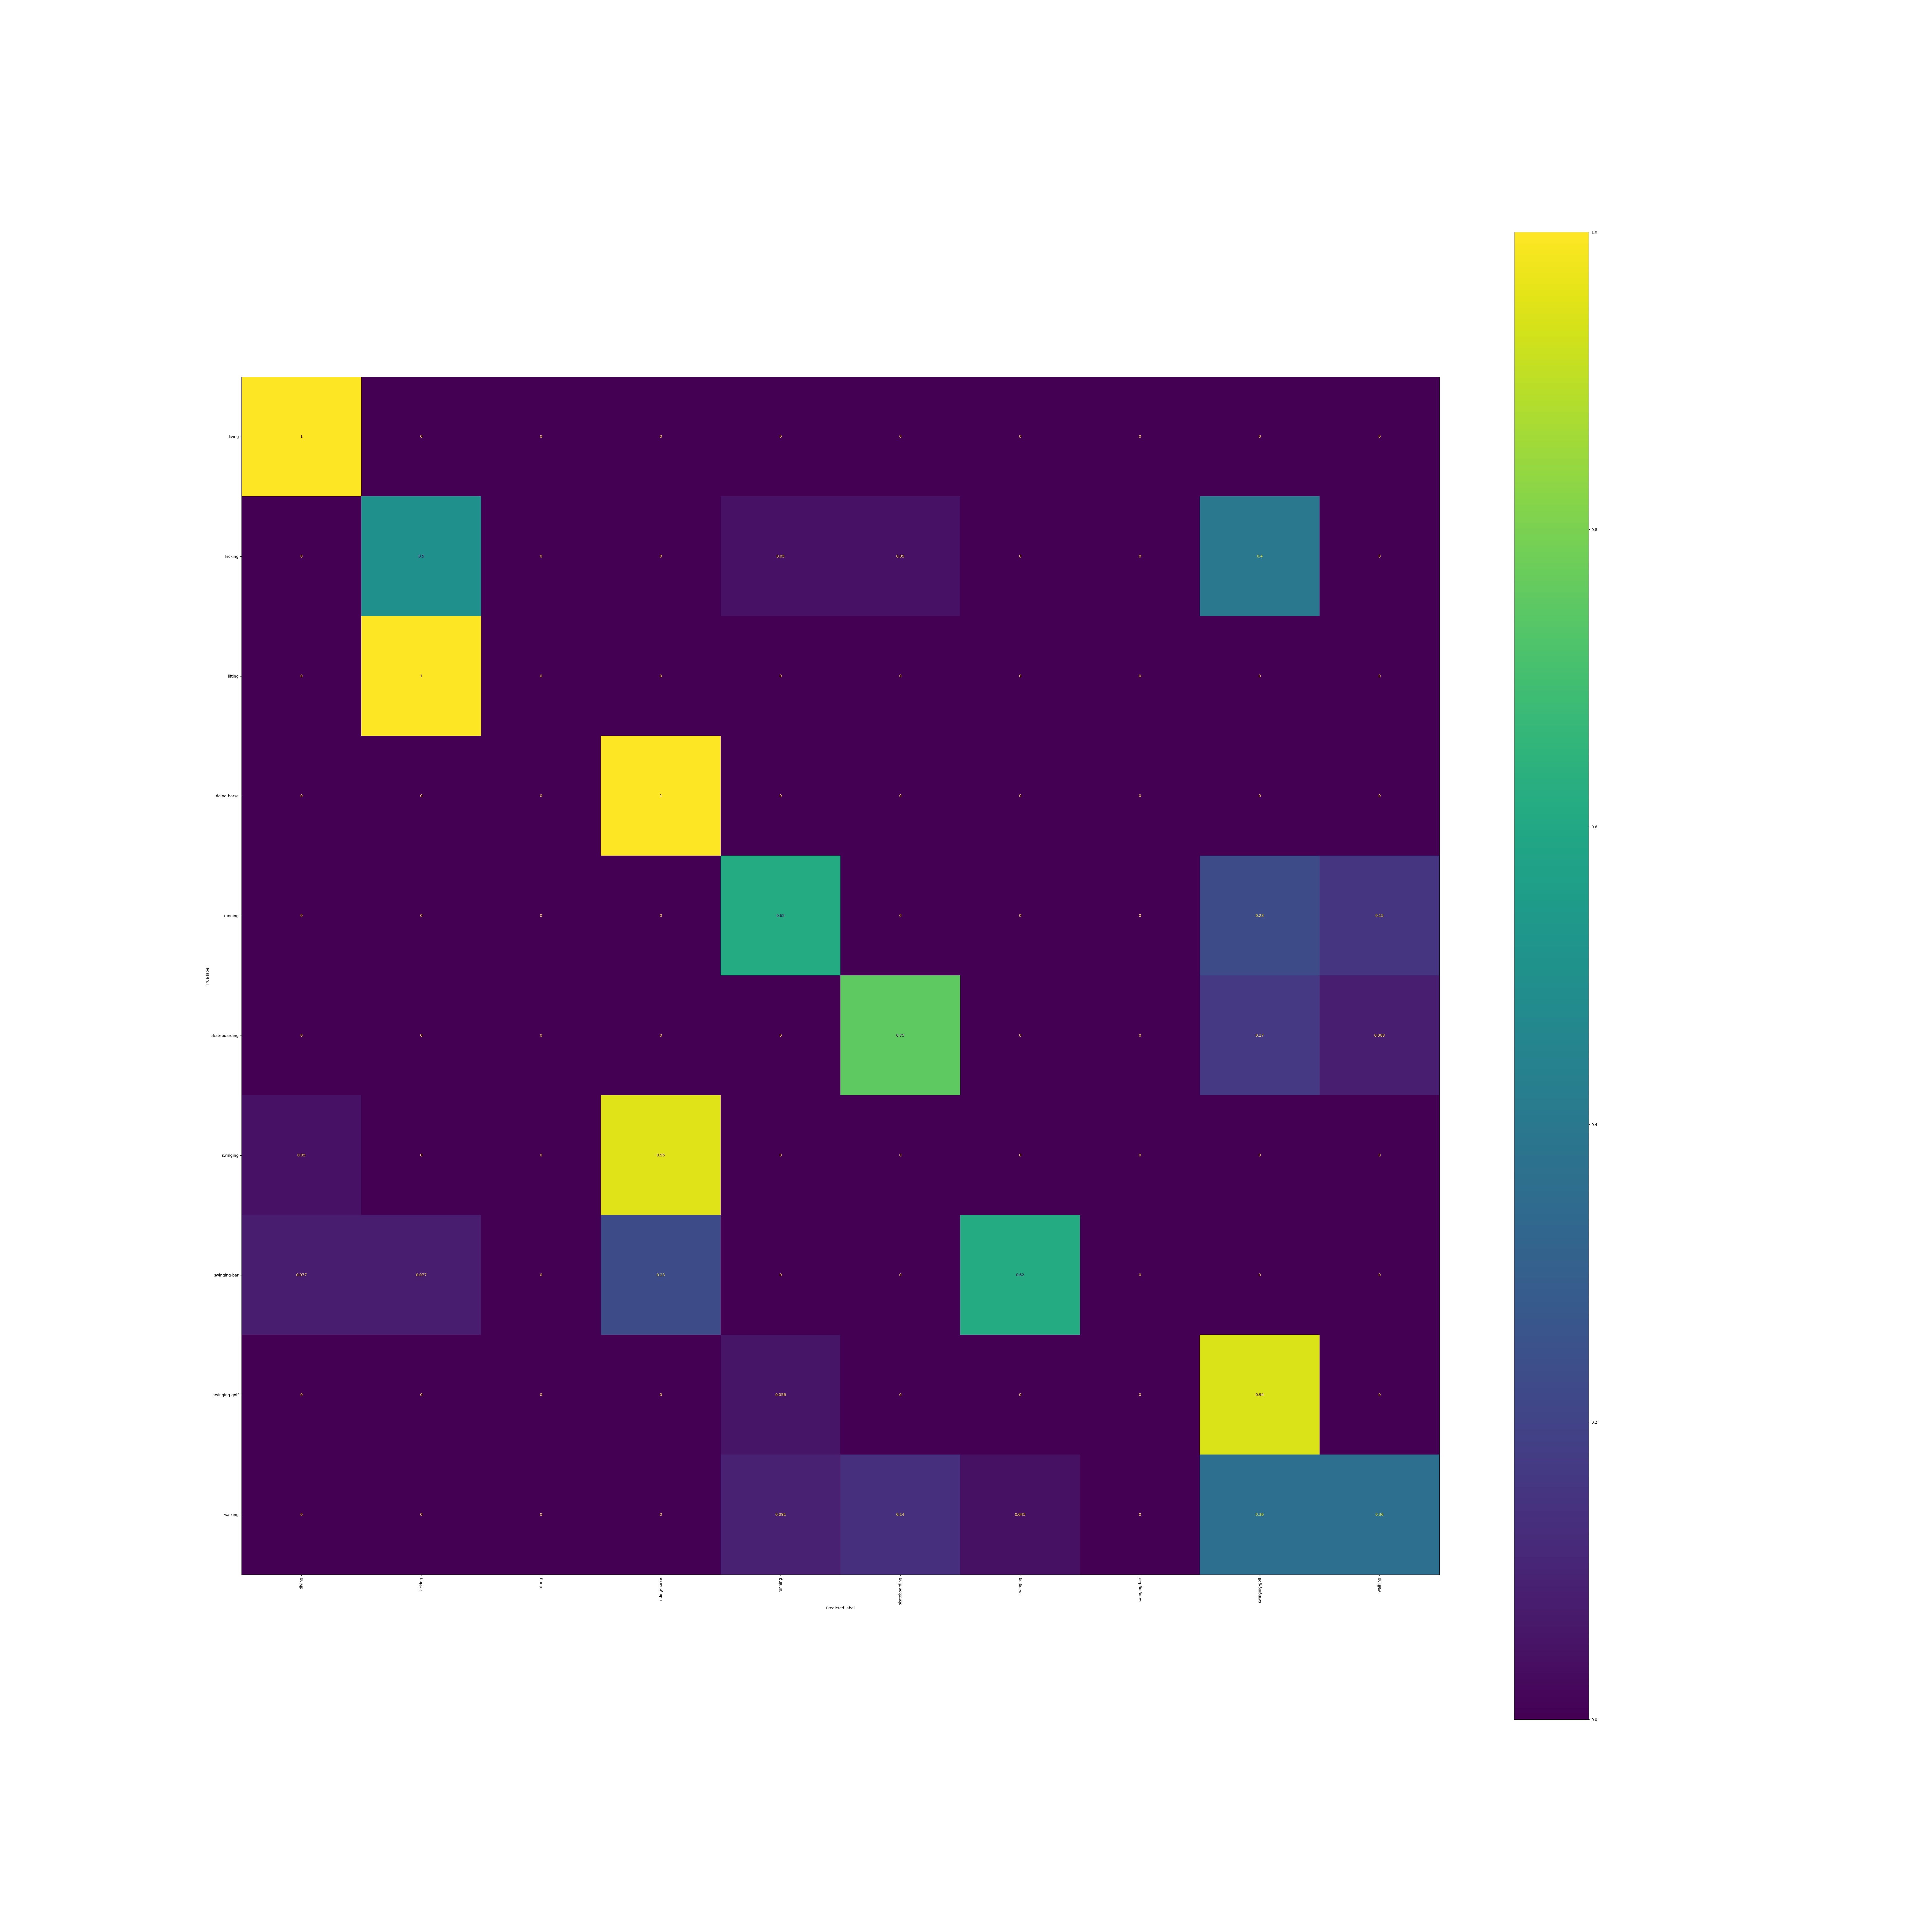

The file beside this chart, header and first rows:
, diving, kicking, lifting, riding-horse, running, skateboarding, swinging, swinging-bar, swinging-golf, walking
diving, 1.0, 0.0, 0.0, 0.0, 0.0, 0.0, 0.0, 0.0, 0.0, 0.0
kicking, 0.0, 0.5, 0.0, 0.0, 0.05, 0.05, 0.0, 0.0, 0.4, 0.0
lifting, 0.0, 1.0, 0.0, 0.0, 0.0, 0.0, 0.0, 0.0, 0.0, 0.0
riding-horse, 0.0, 0.0, 0.0, 1.0, 0.0, 0.0, 0.0, 0.0, 0.0, 0.0
running, 0.0, 0.0, 0.0, 0.0, 0.6154, 0.0, 0.0, 0.0, 0.2308, 0.1538
skateboarding, 0.0, 0.0, 0.0, 0.0, 0.0, 0.75, 0.0, 0.0, 0.1667, 0.08333
swinging, 0.05, 0.0, 0.0, 0.95, 0.0, 0.0, 0.0, 0.0, 0.0, 0.0
swinging-bar, 0.07692, 0.07692, 0.0, 0.2308, 0.0, 0.0, 0.6154, 0.0, 0.0, 0.0
swinging-golf, 0.0, 0.0, 0.0, 0.0, 0.05556, 0.0, 0.0, 0.0, 0.9444, 0.0
walking, 0.0, 0.0, 0.0, 0.0, 0.09091, 0.1364, 0.04545, 0.0, 0.3636, 0.3636
